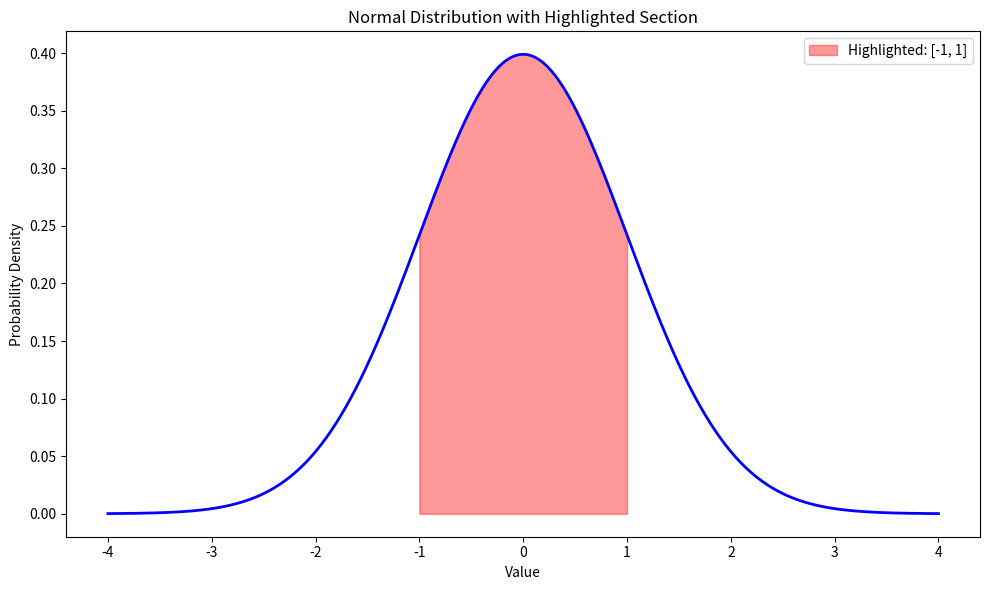

Write Python code to recreate this figure.
import numpy as np
import matplotlib.pyplot as plt
from scipy.stats import norm

# Parameters
mu, sigma = 0, 1  # mean and standard deviation

x = np.linspace(mu - 4*sigma, mu + 4*sigma, 1000)
y = norm.pdf(x, mu, sigma)

fig, ax = plt.subplots(figsize=(10, 6))

# Plot the full bell curve
ax.plot(x, y, 'b-', linewidth=2)

# --- Highlight a section (e.g., between x = -1 and x = 1) ---
x_fill_low, x_fill_high = -1, 1

x_fill = np.linspace(x_fill_low, x_fill_high, 500)
y_fill = norm.pdf(x_fill, mu, sigma)

ax.fill_between(x_fill, y_fill, alpha=0.4, color='red', label=f'Highlighted: [{x_fill_low}, {x_fill_high}]')

ax.set_title('Normal Distribution with Highlighted Section')
ax.set_xlabel('Value')
ax.set_ylabel('Probability Density')
ax.legend()
plt.tight_layout()
plt.show()
